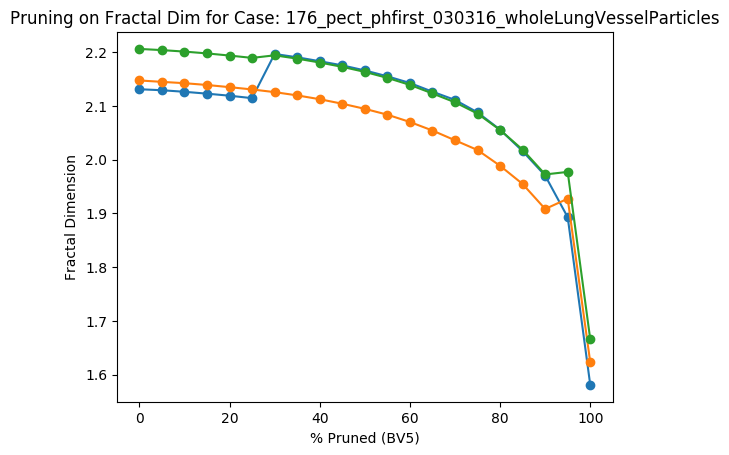

The data file committed next to this chart (first rows):
Percent Threshold (BV5), Fractal Dimension
0, 2.206
5, 2.204
10, 2.201
15, 2.198
20, 2.194
25, 2.189
30, 2.194
35, 2.188
40, 2.181
45, 2.173
50, 2.163
55, 2.152
60, 2.139
65, 2.123
70, 2.107
75, 2.086
80, 2.055
85, 2.019
90, 1.973
95, 1.977
100, 1.666
